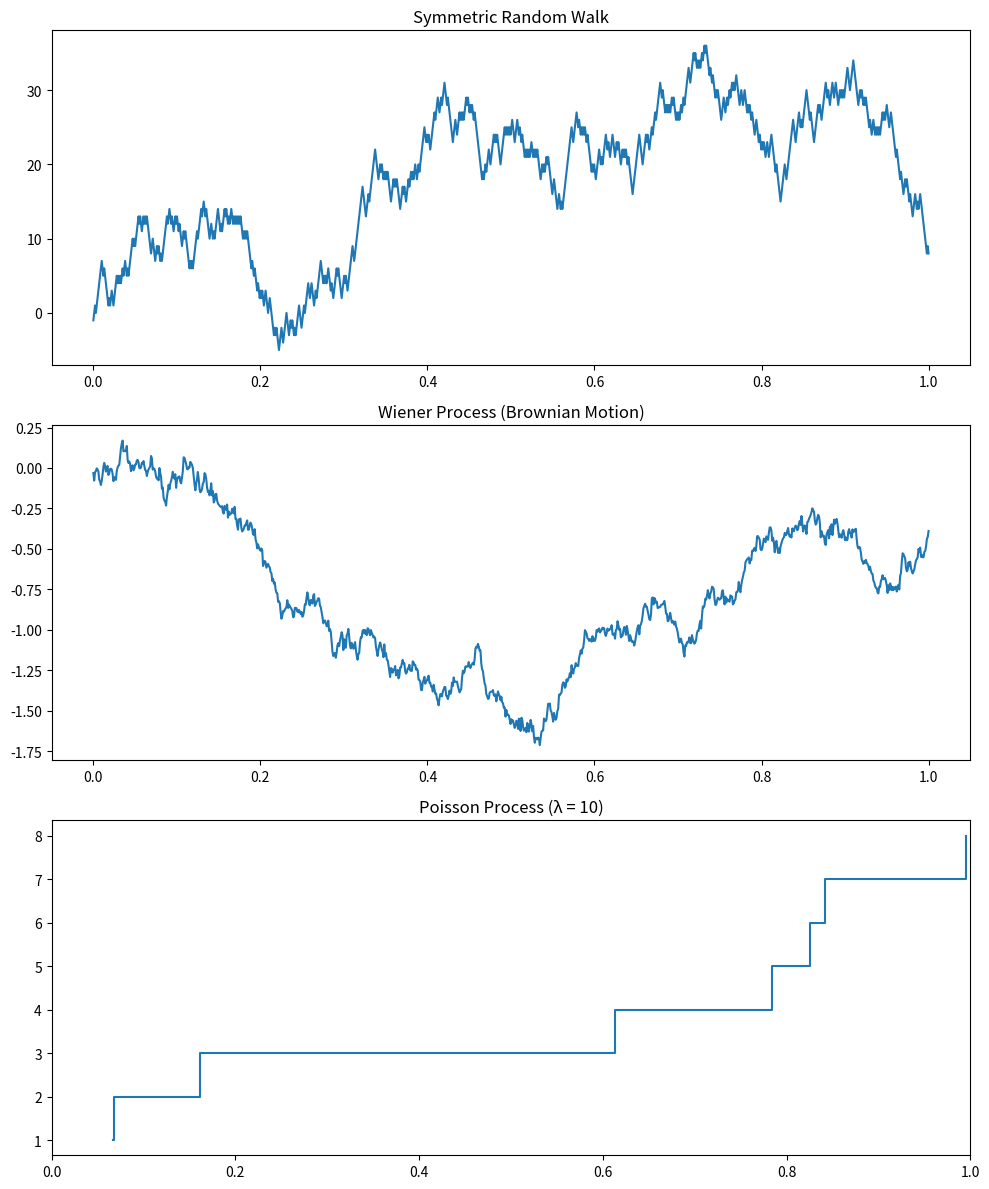

Here is the Python script that generated this plot:
import numpy as np
import matplotlib.pyplot as plt

np.random.seed(0)  # For reproducibility
T = 1.0  # Total time
N = 1000  # Number of steps
dt = T / N
t = np.linspace(0, T, N)

# 2. Random Walk (symmetric)
random_steps = np.random.choice([-1, 1], size=N)
random_walk = np.cumsum(random_steps)

# 3. Wiener Process (Brownian Motion)
dW = np.random.normal(0, np.sqrt(dt), size=N)
W = np.cumsum(dW)  # Cumulative sum of normal increments

# 4. Poisson Process
lambda_rate = 10  # Rate λ
poisson_times = np.cumsum(np.random.exponential(1 / lambda_rate, int(1.5 * lambda_rate * T)))
poisson_times = poisson_times[poisson_times <= T]
poisson_process = np.arange(1, len(poisson_times) + 1)

# Plot all processes
fig, axs = plt.subplots(3, 1, figsize=(10, 12))

axs[0].plot(t, random_walk)
axs[0].set_title("Symmetric Random Walk")

axs[1].plot(t, W)
axs[1].set_title("Wiener Process (Brownian Motion)")

axs[2].step(poisson_times, poisson_process, where='post')
axs[2].set_title("Poisson Process (λ = 10)")
axs[2].set_xlim([0, T])

plt.tight_layout()
plt.show()
